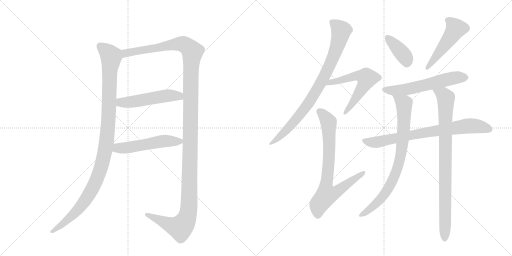
t = 0.00 s
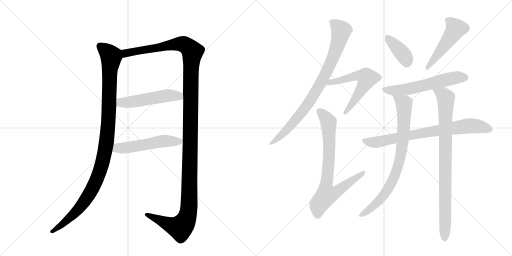
t = 2.22 s
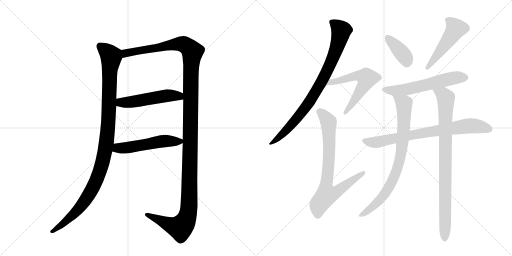
t = 4.44 s
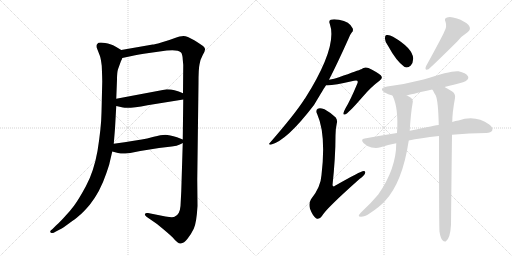
t = 6.67 s
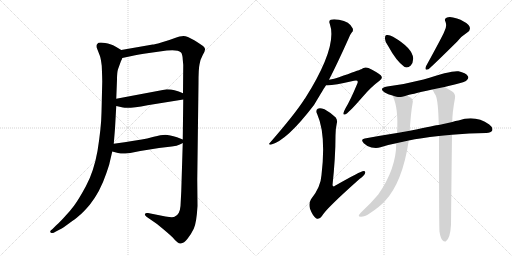
t = 8.89 s
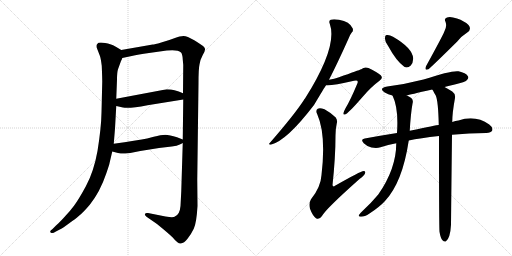
t = 11.11 s

The animated SVG that drew these frames (rendered in a browser with its animation timeline set to each time). Animation: 13 CSS @keyframes rules; one cycle of 11.11 s.

<svg version="1.1" viewBox="0 0 2048 1024" xmlns="http://www.w3.org/2000/svg">
  <g stroke="lightgray" stroke-dasharray="1,1" stroke-width="1" transform="scale(4, 4)">
    <line x1="0" y1="0" x2="256" y2="256"></line>
    <line x1="256" y1="0" x2="0" y2="256"></line>
    <line x1="128" y1="0" x2="128" y2="256"></line>
    <line x1="0" y1="128" x2="256" y2="128"></line>
    <line x1="256" y1="0" x2="512" y2="256"></line>
    <line x1="512" y1="0" x2="256" y2="256"></line>
    <line x1="384" y1="0" x2="384" y2="256"></line>
    <line x1="256" y1="128" x2="512" y2="128"></line>
  </g>
<g transform="scale(1, -1) translate(0, -850)">
   <style type="text/css">
    @keyframes keyframes0 {
      from {
       stroke: black;
       stroke-dashoffset: 1090;
       stroke-width: 128;
       }
       78% {
       animation-timing-function: step-end;
       stroke: black;
       stroke-dashoffset: 0;
       stroke-width: 128;
       }
       to {
       stroke: black;
       stroke-width: 1024;
       }
       }
       #make-me-a-hanzi-animation-0 {
         animation: keyframes0 1.137044s both;
         animation-delay: 0.000000s;
         animation-timing-function: linear;
       }
    @keyframes keyframes1 {
      from {
       stroke: black;
       stroke-dashoffset: 1409;
       stroke-width: 128;
       }
       82% {
       animation-timing-function: step-end;
       stroke: black;
       stroke-dashoffset: 0;
       stroke-width: 128;
       }
       to {
       stroke: black;
       stroke-width: 1024;
       }
       }
       #make-me-a-hanzi-animation-1 {
         animation: keyframes1 1.396647s both;
         animation-delay: 1.137044s;
         animation-timing-function: linear;
       }
    @keyframes keyframes2 {
      from {
       stroke: black;
       stroke-dashoffset: 515;
       stroke-width: 128;
       }
       63% {
       animation-timing-function: step-end;
       stroke: black;
       stroke-dashoffset: 0;
       stroke-width: 128;
       }
       to {
       stroke: black;
       stroke-width: 1024;
       }
       }
       #make-me-a-hanzi-animation-2 {
         animation: keyframes2 0.669108s both;
         animation-delay: 2.533691s;
         animation-timing-function: linear;
       }
    @keyframes keyframes3 {
      from {
       stroke: black;
       stroke-dashoffset: 524;
       stroke-width: 128;
       }
       63% {
       animation-timing-function: step-end;
       stroke: black;
       stroke-dashoffset: 0;
       stroke-width: 128;
       }
       to {
       stroke: black;
       stroke-width: 1024;
       }
       }
       #make-me-a-hanzi-animation-3 {
         animation: keyframes3 0.676432s both;
         animation-delay: 3.202799s;
         animation-timing-function: linear;
       }
    @keyframes keyframes4 {
      from {
       stroke: black;
       stroke-dashoffset: 846;
       stroke-width: 128;
       }
       73% {
       animation-timing-function: step-end;
       stroke: black;
       stroke-dashoffset: 0;
       stroke-width: 128;
       }
       to {
       stroke: black;
       stroke-width: 1024;
       }
       }
       #make-me-a-hanzi-animation-4 {
         animation: keyframes4 0.938477s both;
         animation-delay: 3.879232s;
         animation-timing-function: linear;
       }
    @keyframes keyframes5 {
      from {
       stroke: black;
       stroke-dashoffset: 586;
       stroke-width: 128;
       }
       66% {
       animation-timing-function: step-end;
       stroke: black;
       stroke-dashoffset: 0;
       stroke-width: 128;
       }
       to {
       stroke: black;
       stroke-width: 1024;
       }
       }
       #make-me-a-hanzi-animation-5 {
         animation: keyframes5 0.726888s both;
         animation-delay: 4.817708s;
         animation-timing-function: linear;
       }
    @keyframes keyframes6 {
      from {
       stroke: black;
       stroke-dashoffset: 772;
       stroke-width: 128;
       }
       72% {
       animation-timing-function: step-end;
       stroke: black;
       stroke-dashoffset: 0;
       stroke-width: 128;
       }
       to {
       stroke: black;
       stroke-width: 1024;
       }
       }
       #make-me-a-hanzi-animation-6 {
         animation: keyframes6 0.878255s both;
         animation-delay: 5.544596s;
         animation-timing-function: linear;
       }
    @keyframes keyframes7 {
      from {
       stroke: black;
       stroke-dashoffset: 380;
       stroke-width: 128;
       }
       55% {
       animation-timing-function: step-end;
       stroke: black;
       stroke-dashoffset: 0;
       stroke-width: 128;
       }
       to {
       stroke: black;
       stroke-width: 1024;
       }
       }
       #make-me-a-hanzi-animation-7 {
         animation: keyframes7 0.559245s both;
         animation-delay: 6.422852s;
         animation-timing-function: linear;
       }
    @keyframes keyframes8 {
      from {
       stroke: black;
       stroke-dashoffset: 497;
       stroke-width: 128;
       }
       62% {
       animation-timing-function: step-end;
       stroke: black;
       stroke-dashoffset: 0;
       stroke-width: 128;
       }
       to {
       stroke: black;
       stroke-width: 1024;
       }
       }
       #make-me-a-hanzi-animation-8 {
         animation: keyframes8 0.654460s both;
         animation-delay: 6.982096s;
         animation-timing-function: linear;
       }
    @keyframes keyframes9 {
      from {
       stroke: black;
       stroke-dashoffset: 582;
       stroke-width: 128;
       }
       65% {
       animation-timing-function: step-end;
       stroke: black;
       stroke-dashoffset: 0;
       stroke-width: 128;
       }
       to {
       stroke: black;
       stroke-width: 1024;
       }
       }
       #make-me-a-hanzi-animation-9 {
         animation: keyframes9 0.723633s both;
         animation-delay: 7.636556s;
         animation-timing-function: linear;
       }
    @keyframes keyframes10 {
      from {
       stroke: black;
       stroke-dashoffset: 764;
       stroke-width: 128;
       }
       71% {
       animation-timing-function: step-end;
       stroke: black;
       stroke-dashoffset: 0;
       stroke-width: 128;
       }
       to {
       stroke: black;
       stroke-width: 1024;
       }
       }
       #make-me-a-hanzi-animation-10 {
         animation: keyframes10 0.871745s both;
         animation-delay: 8.360189s;
         animation-timing-function: linear;
       }
    @keyframes keyframes11 {
      from {
       stroke: black;
       stroke-dashoffset: 809;
       stroke-width: 128;
       }
       72% {
       animation-timing-function: step-end;
       stroke: black;
       stroke-dashoffset: 0;
       stroke-width: 128;
       }
       to {
       stroke: black;
       stroke-width: 1024;
       }
       }
       #make-me-a-hanzi-animation-11 {
         animation: keyframes11 0.908366s both;
         animation-delay: 9.231934s;
         animation-timing-function: linear;
       }
    @keyframes keyframes12 {
      from {
       stroke: black;
       stroke-dashoffset: 881;
       stroke-width: 128;
       }
       74% {
       animation-timing-function: step-end;
       stroke: black;
       stroke-dashoffset: 0;
       stroke-width: 128;
       }
       to {
       stroke: black;
       stroke-width: 1024;
       }
       }
       #make-me-a-hanzi-animation-12 {
         animation: keyframes12 0.966960s both;
         animation-delay: 10.140299s;
         animation-timing-function: linear;
       }
</style>
<path d="M 485 650 L 465 662 Q 450 671 444 672 Q 395 686 389 674 Q 385 671 387 659 L 399 628 Q 403 619 407 587 Q 409 537 409 524 L 406 400 Q 405 340 390 246 Q 375 163 344 106 Q 313 49 296 27 Q 280 5 256 -20 Q 232 -46 223 -53 L 209 -67 Q 199 -74 201 -78 Q 203 -83 209 -82 Q 216 -82 220 -78 L 241 -67 Q 251 -62 277 -43 Q 303 -25 315 -14 Q 333 0 359 31 Q 400 82 425 156 Q 438 194 438 197 L 449 244 L 455 275 L 460 336 L 465 426 L 465 455 L 468 532 Q 468 561 472 573 L 484 606 Q 487 610 489 618 C 498 642 498 642 485 650 Z" fill="lightgray"></path> 
<path d="M 731 278 L 725 84 L 722 26 Q 719 -10 698 -17 Q 692 -21 662 -16 L 592 -2 Q 582 0 580 -6 Q 578 -12 586 -17 L 628 -46 Q 677 -86 691 -100 Q 711 -125 723 -124 Q 736 -123 750 -105 Q 764 -88 775 -65 Q 786 -42 790 26 L 789 132 L 794 518 Q 794 575 798 592 Q 800 610 811 630 Q 822 649 820 655 Q 818 661 812 666 Q 806 671 777 689 Q 748 706 734 706 Q 721 706 697 697 Q 674 688 645 680 Q 617 672 611 672 L 485 650 C 455 645 460 612 489 618 L 527 626 Q 552 632 596 638 L 667 648 Q 711 653 724 640 Q 730 633 731 612 L 733 590 L 732 477 L 733 452 L 731 292 L 731 278 Z" fill="lightgray"></path> 
<path d="M 465 426 L 492 420 Q 516 415 590 429 L 733 452 C 763 457 760 466 732 477 L 715 484 L 698 489 Q 685 493 667 493 L 465 455 C 436 449 436 433 465 426 Z" fill="lightgray"></path> 
<path d="M 501 236 L 521 238 L 561 246 L 636 258 L 687 264 Q 709 266 719 272 Q 730 278 731 278 C 747 286 747 286 731 292 L 708 301 Q 678 310 661 311 Q 644 311 615 303 Q 586 295 567 292 L 535 287 Q 501 281 455 275 C 425 271 420 252 449 244 L 472 238 Q 487 235 501 236 Z" fill="lightgray"></path> 
<path d="M 1316 531 Q 1349 595 1393 693 Q 1400 712 1407 720 Q 1414 726 1411 736 Q 1399 764 1356 771 Q 1334 775 1323 771 Q 1314 767 1319 755 Q 1352 665 1220 456 Q 1217 453 1215 449 Q 1178 392 1079 278 Q 1072 271 1083 271 Q 1147 287 1256 430 Q 1299 502 1304 509 L 1316 531 Z" fill="lightgray"></path> 
<path d="M 1304 509 Q 1325 506 1416 527 Q 1426 530 1429 527 Q 1433 524 1429 515 Q 1401 448 1382 417 Q 1375 404 1374 398 Q 1373 388 1384 394 Q 1396 400 1451 463 Q 1485 503 1518 527 Q 1534 537 1523 549 Q 1510 561 1474 578 Q 1458 584 1445 573 Q 1435 569 1356 541 Q 1338 535 1316 531 C 1287 525 1274 510 1304 509 Z" fill="lightgray"></path> 
<path d="M 1347 356 Q 1351 369 1343 380 Q 1319 402 1298 413 Q 1279 420 1271 415 Q 1261 409 1269 393 Q 1305 312 1286 150 Q 1283 101 1244 53 Q 1234 37 1240 15 Q 1250 -12 1264 -23 Q 1277 -30 1288 -14 Q 1303 14 1438 134 Q 1456 147 1460 156 Q 1464 166 1454 166 Q 1444 166 1340 107 Q 1333 101 1330 109 Q 1342 221 1342 308 Q 1342 335 1347 356 Z" fill="lightgray"></path> 
<path d="M 1552 667 Q 1585 606 1617 583 Q 1630 576 1643 588 Q 1652 598 1653 616 Q 1650 658 1572 703 Q 1557 712 1547 710 Q 1540 710 1540 697 Q 1539 685 1552 667 Z" fill="lightgray"></path> 
<path d="M 1777 723 Q 1771 707 1704 585 Q 1697 566 1714 573 Q 1739 595 1829 684 Q 1845 705 1869 720 Q 1888 733 1874 750 Q 1858 766 1828 776 Q 1800 786 1788 780 Q 1775 776 1782 763 Q 1789 744 1777 723 Z" fill="lightgray"></path> 
<path d="M 1778 502 Q 1797 508 1819 512 Q 1861 522 1867 529 Q 1877 538 1871 546 Q 1864 558 1834 565 Q 1806 569 1694 532 Q 1625 514 1549 504 Q 1512 497 1539 480 Q 1552 473 1570 468 C 1596 460 1598 460 1627 468 Q 1636 471 1729 492 L 1778 502 Z" fill="lightgray"></path> 
<path d="M 1808 311 Q 1877 318 1945 318 Q 1964 319 1969 328 Q 1973 340 1957 352 Q 1902 391 1834 368 Q 1822 367 1809 362 L 1755 350 Q 1748 350 1639 327 L 1588 318 Q 1524 308 1459 296 Q 1440 293 1455 277 Q 1468 264 1486 260 Q 1507 256 1522 261 Q 1552 271 1585 277 L 1635 288 Q 1680 298 1756 306 L 1808 311 Z" fill="lightgray"></path> 
<path d="M 1570 468 Q 1595 417 1588 318 L 1585 277 Q 1585 175 1513 72 Q 1482 35 1451 7 Q 1438 -5 1435 -11 Q 1434 -17 1444 -17 Q 1459 -17 1478 -4 Q 1517 21 1540 46 Q 1610 121 1635 288 L 1639 327 Q 1643 397 1650 435 Q 1656 454 1637 463 Q 1631 466 1627 468 C 1601 482 1559 496 1570 468 Z" fill="lightgray"></path> 
<path d="M 1758 -77 Q 1762 -102 1770 -111 Q 1776 -118 1783 -116 Q 1801 -104 1804 -49 Q 1804 -40 1808 311 L 1809 362 Q 1809 398 1820 458 Q 1823 474 1809 484 Q 1791 496 1778 502 C 1752 516 1714 518 1729 492 Q 1730 491 1733 486 Q 1737 477 1743 468 Q 1753 446 1755 350 L 1756 306 Q 1756 -57 1758 -77 Z" fill="lightgray"></path> 
      <clipPath id="make-me-a-hanzi-clip-0">
      <path d="M 485 650 L 465 662 Q 450 671 444 672 Q 395 686 389 674 Q 385 671 387 659 L 399 628 Q 403 619 407 587 Q 409 537 409 524 L 406 400 Q 405 340 390 246 Q 375 163 344 106 Q 313 49 296 27 Q 280 5 256 -20 Q 232 -46 223 -53 L 209 -67 Q 199 -74 201 -78 Q 203 -83 209 -82 Q 216 -82 220 -78 L 241 -67 Q 251 -62 277 -43 Q 303 -25 315 -14 Q 333 0 359 31 Q 400 82 425 156 Q 438 194 438 197 L 449 244 L 455 275 L 460 336 L 465 426 L 465 455 L 468 532 Q 468 561 472 573 L 484 606 Q 487 610 489 618 C 498 642 498 642 485 650 Z" fill="lightgray"></path>
      </clipPath>
      <path clip-path="url(#make-me-a-hanzi-clip-0)" d="M 401 665 L 427 645 L 444 621 L 431 331 L 408 193 L 378 112 L 334 39 L 249 -48 L 208 -74 " fill="none" id="make-me-a-hanzi-animation-0" stroke-dasharray="962 1924" stroke-linecap="round"></path>

      <clipPath id="make-me-a-hanzi-clip-1">
      <path d="M 731 278 L 725 84 L 722 26 Q 719 -10 698 -17 Q 692 -21 662 -16 L 592 -2 Q 582 0 580 -6 Q 578 -12 586 -17 L 628 -46 Q 677 -86 691 -100 Q 711 -125 723 -124 Q 736 -123 750 -105 Q 764 -88 775 -65 Q 786 -42 790 26 L 789 132 L 794 518 Q 794 575 798 592 Q 800 610 811 630 Q 822 649 820 655 Q 818 661 812 666 Q 806 671 777 689 Q 748 706 734 706 Q 721 706 697 697 Q 674 688 645 680 Q 617 672 611 672 L 485 650 C 455 645 460 612 489 618 L 527 626 Q 552 632 596 638 L 667 648 Q 711 653 724 640 Q 730 633 731 612 L 733 590 L 732 477 L 733 452 L 731 292 L 731 278 Z" fill="lightgray"></path>
      </clipPath>
      <path clip-path="url(#make-me-a-hanzi-clip-1)" d="M 494 624 L 511 640 L 699 673 L 734 673 L 752 663 L 770 642 L 763 554 L 756 18 L 749 -17 L 736 -45 L 721 -61 L 683 -51 L 588 -9 " fill="none" id="make-me-a-hanzi-animation-1" stroke-dasharray="1281 2562" stroke-linecap="round"></path>

      <clipPath id="make-me-a-hanzi-clip-2">
      <path d="M 465 426 L 492 420 Q 516 415 590 429 L 733 452 C 763 457 760 466 732 477 L 715 484 L 698 489 Q 685 493 667 493 L 465 455 C 436 449 436 433 465 426 Z" fill="lightgray"></path>
      </clipPath>
      <path clip-path="url(#make-me-a-hanzi-clip-2)" d="M 474 448 L 483 440 L 515 441 L 674 468 L 716 466 L 725 458 " fill="none" id="make-me-a-hanzi-animation-2" stroke-dasharray="387 774" stroke-linecap="round"></path>

      <clipPath id="make-me-a-hanzi-clip-3">
      <path d="M 501 236 L 521 238 L 561 246 L 636 258 L 687 264 Q 709 266 719 272 Q 730 278 731 278 C 747 286 747 286 731 292 L 708 301 Q 678 310 661 311 Q 644 311 615 303 Q 586 295 567 292 L 535 287 Q 501 281 455 275 C 425 271 420 252 449 244 L 472 238 Q 487 235 501 236 Z" fill="lightgray"></path>
      </clipPath>
      <path clip-path="url(#make-me-a-hanzi-clip-3)" d="M 457 251 L 645 285 L 722 285 " fill="none" id="make-me-a-hanzi-animation-3" stroke-dasharray="396 792" stroke-linecap="round"></path>

      <clipPath id="make-me-a-hanzi-clip-4">
      <path d="M 1316 531 Q 1349 595 1393 693 Q 1400 712 1407 720 Q 1414 726 1411 736 Q 1399 764 1356 771 Q 1334 775 1323 771 Q 1314 767 1319 755 Q 1352 665 1220 456 Q 1217 453 1215 449 Q 1178 392 1079 278 Q 1072 271 1083 271 Q 1147 287 1256 430 Q 1299 502 1304 509 L 1316 531 Z" fill="lightgray"></path>
      </clipPath>
      <path clip-path="url(#make-me-a-hanzi-clip-4)" d="M 1327 761 L 1365 728 L 1344 650 L 1304 558 L 1267 489 L 1206 398 L 1158 342 L 1086 277 " fill="none" id="make-me-a-hanzi-animation-4" stroke-dasharray="718 1436" stroke-linecap="round"></path>

      <clipPath id="make-me-a-hanzi-clip-5">
      <path d="M 1304 509 Q 1325 506 1416 527 Q 1426 530 1429 527 Q 1433 524 1429 515 Q 1401 448 1382 417 Q 1375 404 1374 398 Q 1373 388 1384 394 Q 1396 400 1451 463 Q 1485 503 1518 527 Q 1534 537 1523 549 Q 1510 561 1474 578 Q 1458 584 1445 573 Q 1435 569 1356 541 Q 1338 535 1316 531 C 1287 525 1274 510 1304 509 Z" fill="lightgray"></path>
      </clipPath>
      <path clip-path="url(#make-me-a-hanzi-clip-5)" d="M 1307 514 L 1415 545 L 1443 547 L 1468 537 L 1418 449 L 1381 400 " fill="none" id="make-me-a-hanzi-animation-5" stroke-dasharray="458 916" stroke-linecap="round"></path>

      <clipPath id="make-me-a-hanzi-clip-6">
      <path d="M 1347 356 Q 1351 369 1343 380 Q 1319 402 1298 413 Q 1279 420 1271 415 Q 1261 409 1269 393 Q 1305 312 1286 150 Q 1283 101 1244 53 Q 1234 37 1240 15 Q 1250 -12 1264 -23 Q 1277 -30 1288 -14 Q 1303 14 1438 134 Q 1456 147 1460 156 Q 1464 166 1454 166 Q 1444 166 1340 107 Q 1333 101 1330 109 Q 1342 221 1342 308 Q 1342 335 1347 356 Z" fill="lightgray"></path>
      </clipPath>
      <path clip-path="url(#make-me-a-hanzi-clip-6)" d="M 1279 404 L 1315 357 L 1315 201 L 1303 107 L 1310 72 L 1348 83 L 1454 159 " fill="none" id="make-me-a-hanzi-animation-6" stroke-dasharray="644 1288" stroke-linecap="round"></path>

      <clipPath id="make-me-a-hanzi-clip-7">
      <path d="M 1552 667 Q 1585 606 1617 583 Q 1630 576 1643 588 Q 1652 598 1653 616 Q 1650 658 1572 703 Q 1557 712 1547 710 Q 1540 710 1540 697 Q 1539 685 1552 667 Z" fill="lightgray"></path>
      </clipPath>
      <path clip-path="url(#make-me-a-hanzi-clip-7)" d="M 1552 699 L 1621 621 L 1627 602 " fill="none" id="make-me-a-hanzi-animation-7" stroke-dasharray="252 504" stroke-linecap="round"></path>

      <clipPath id="make-me-a-hanzi-clip-8">
      <path d="M 1777 723 Q 1771 707 1704 585 Q 1697 566 1714 573 Q 1739 595 1829 684 Q 1845 705 1869 720 Q 1888 733 1874 750 Q 1858 766 1828 776 Q 1800 786 1788 780 Q 1775 776 1782 763 Q 1789 744 1777 723 Z" fill="lightgray"></path>
      </clipPath>
      <path clip-path="url(#make-me-a-hanzi-clip-8)" d="M 1789 770 L 1812 753 L 1823 735 L 1786 677 L 1716 594 L 1712 581 " fill="none" id="make-me-a-hanzi-animation-8" stroke-dasharray="369 738" stroke-linecap="round"></path>

      <clipPath id="make-me-a-hanzi-clip-9">
      <path d="M 1778 502 Q 1797 508 1819 512 Q 1861 522 1867 529 Q 1877 538 1871 546 Q 1864 558 1834 565 Q 1806 569 1694 532 Q 1625 514 1549 504 Q 1512 497 1539 480 Q 1552 473 1570 468 C 1596 460 1598 460 1627 468 Q 1636 471 1729 492 L 1778 502 Z" fill="lightgray"></path>
      </clipPath>
      <path clip-path="url(#make-me-a-hanzi-clip-9)" d="M 1541 493 L 1570 487 L 1620 491 L 1804 536 L 1861 539 " fill="none" id="make-me-a-hanzi-animation-9" stroke-dasharray="454 908" stroke-linecap="round"></path>

      <clipPath id="make-me-a-hanzi-clip-10">
      <path d="M 1808 311 Q 1877 318 1945 318 Q 1964 319 1969 328 Q 1973 340 1957 352 Q 1902 391 1834 368 Q 1822 367 1809 362 L 1755 350 Q 1748 350 1639 327 L 1588 318 Q 1524 308 1459 296 Q 1440 293 1455 277 Q 1468 264 1486 260 Q 1507 256 1522 261 Q 1552 271 1585 277 L 1635 288 Q 1680 298 1756 306 L 1808 311 Z" fill="lightgray"></path>
      </clipPath>
      <path clip-path="url(#make-me-a-hanzi-clip-10)" d="M 1458 286 L 1512 282 L 1655 314 L 1864 346 L 1913 345 L 1958 333 " fill="none" id="make-me-a-hanzi-animation-10" stroke-dasharray="636 1272" stroke-linecap="round"></path>

      <clipPath id="make-me-a-hanzi-clip-11">
      <path d="M 1570 468 Q 1595 417 1588 318 L 1585 277 Q 1585 175 1513 72 Q 1482 35 1451 7 Q 1438 -5 1435 -11 Q 1434 -17 1444 -17 Q 1459 -17 1478 -4 Q 1517 21 1540 46 Q 1610 121 1635 288 L 1639 327 Q 1643 397 1650 435 Q 1656 454 1637 463 Q 1631 466 1627 468 C 1601 482 1559 496 1570 468 Z" fill="lightgray"></path>
      </clipPath>
      <path clip-path="url(#make-me-a-hanzi-clip-11)" d="M 1577 465 L 1616 433 L 1609 263 L 1591 180 L 1557 102 L 1530 63 L 1491 23 L 1442 -10 " fill="none" id="make-me-a-hanzi-animation-11" stroke-dasharray="681 1362" stroke-linecap="round"></path>

      <clipPath id="make-me-a-hanzi-clip-12">
      <path d="M 1758 -77 Q 1762 -102 1770 -111 Q 1776 -118 1783 -116 Q 1801 -104 1804 -49 Q 1804 -40 1808 311 L 1809 362 Q 1809 398 1820 458 Q 1823 474 1809 484 Q 1791 496 1778 502 C 1752 516 1714 518 1729 492 Q 1730 491 1733 486 Q 1737 477 1743 468 Q 1753 446 1755 350 L 1756 306 Q 1756 -57 1758 -77 Z" fill="lightgray"></path>
      </clipPath>
      <path clip-path="url(#make-me-a-hanzi-clip-12)" d="M 1735 492 L 1774 471 L 1784 458 L 1779 -106 " fill="none" id="make-me-a-hanzi-animation-12" stroke-dasharray="753 1506" stroke-linecap="round"></path>

</g>
</svg>
